Run: headless pygame with SDL's dummy video driver; simulated clock (each Clock.tick advances the game by its frame time, no real sleeping); random seed 0; keys injected as events and as key.get_pressed() state; no mouse input.
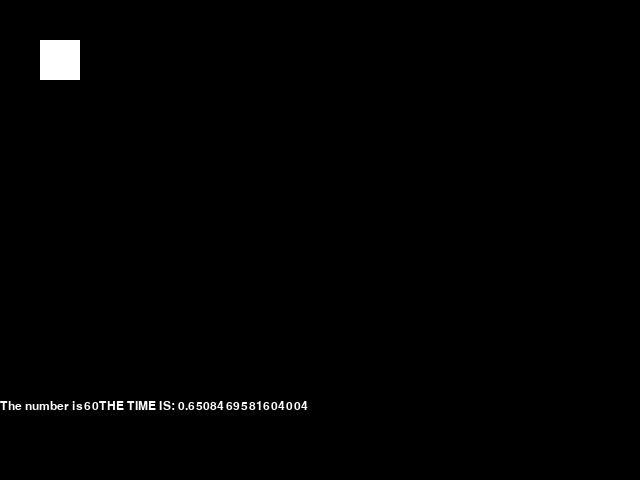
Frame 1 of 4 · flips 1–60 · no input
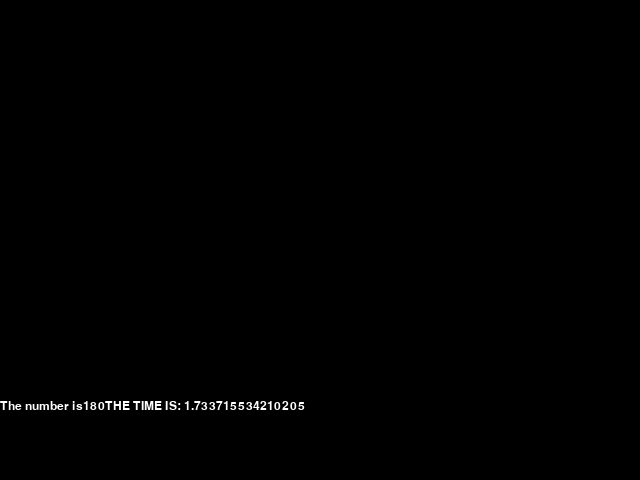
Frame 2 of 4 · flips 61–180 · tapped SPACE, RETURN · held RIGHT (→), D
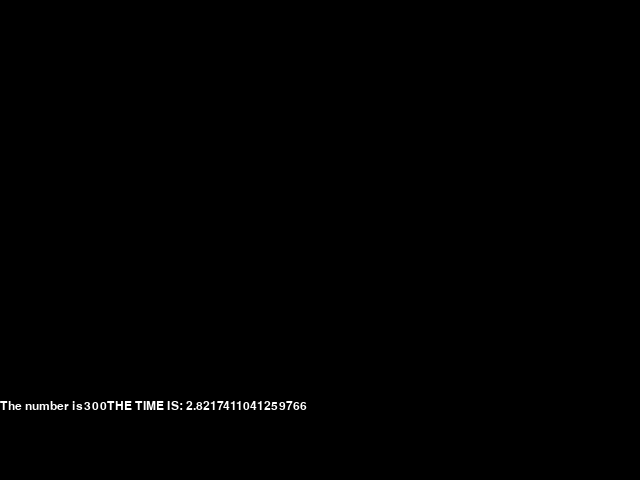
Frame 3 of 4 · flips 181–300 · held DOWN (↓), S
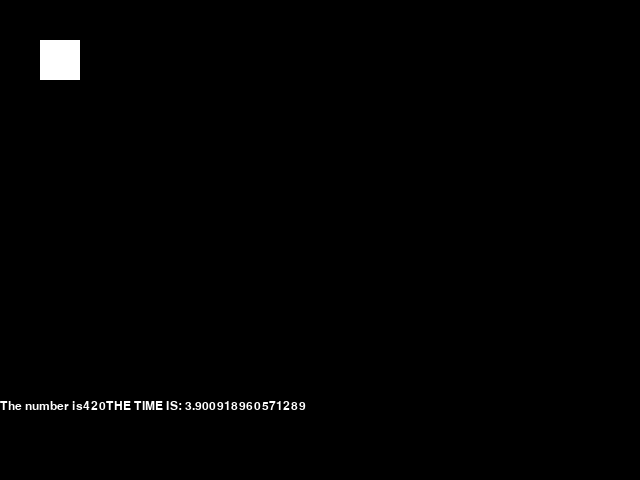
Frame 4 of 4 · flips 301–420 · held LEFT (←), A, UP (↑), W

The pygame program that drew these frames:

import pygame
import sys
import time

size = (640, 480)
#initialize window
screen = pygame.display.set_mode(size)

rect = pygame.Rect(40,40,40,40)
num = 0
FRAMES_PER_SECOND = 30
TIME_PER_FRAME = 1.0 / 30.0
time_start = 0
timeS = time.time()
playing = True
#bools for keys
keyPressedW = False
keyPressedA = False
keyPressedS = False
keyPressedD = False

#Main Game Loop
while playing == True:
	#get the time at start of this specific cycle of loop
	time_start = time.time()
	deltaX = 0
	deltaY =0
	#check for key and mouse events
	#Polling input
	for event in pygame.event.get():
		if event.type == pygame.QUIT:
			sys.exit()
		if event.type == pygame.KEYDOWN:
			if event.key == pygame.K_ESCAPE:
				playing = False
			if event.key == pygame.K_w:
				keyPressedW = True
			if event.key == pygame.K_s:
				keyPressedS = True
			if event.key == pygame.K_a:
				keyPressedA = True
			if event.key == pygame.K_d:
				keyPressedD = True
		if event.type == pygame.KEYUP:
			if event.key == pygame.K_w:
				keyPressedW = False
			if event.key == pygame.K_s:
				keyPressedS = False
			if event.key == pygame.K_a:
				keyPressedA = False
			if event.key == pygame.K_d:
				keyPressedD = False

	#check what keys are pressed
	if keyPressedW:
		deltaY = -5
	if keyPressedA:
		deltaX = -5
	if keyPressedS:
		deltaY = 5
	if keyPressedD:
		deltaX = 5

	num += 1

	#make screen black(erase screen)
	screen.fill((0,0,0))

	string = "The number is" + str(num) + "THE TIME IS: " + str((time.time() - timeS) * 30)

	#create a new font
	pygame.font.init()
	font = pygame.font.SysFont("monospace", 18)

	#draw text on surface
	rend = font.render(string, 1, (255,255,255))

	rect = rect.move(deltaX, deltaY)
	#daw surface on screen
	screen.blit(rend, (0, 400))
	pygame.draw.rect(screen, (255,255,255), rect)

	#update display
	pygame.display.flip()

	#sleep to maintain a constant framerate of 30 fps
	if TIME_PER_FRAME - (time.time() - time_start) > 0:
		time.sleep(TIME_PER_FRAME - (time.time() - time_start))

time.sleep(5)
#Trying to see if this works with github
#seeing how to push to master
